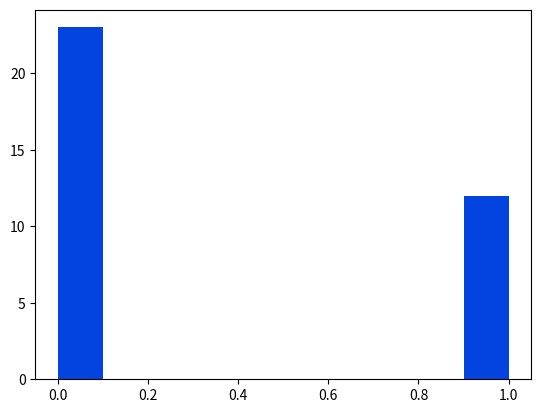

Write the Python code that produced this figure.
import matplotlib.pyplot as plt
import numpy as np

dados= np.array([0, 1, 1, 0, 0, 0, 0, 1, 1, 0, 0, 1, 0, 1, 0, 0, 0, 0, 1, 0, 0, 1, 0, 0, 0, 0, 0, 0, 0, 1, 0, 1, 1, 1, 0])

plt.hist(dados, color= '#0343DF')
plt.show()